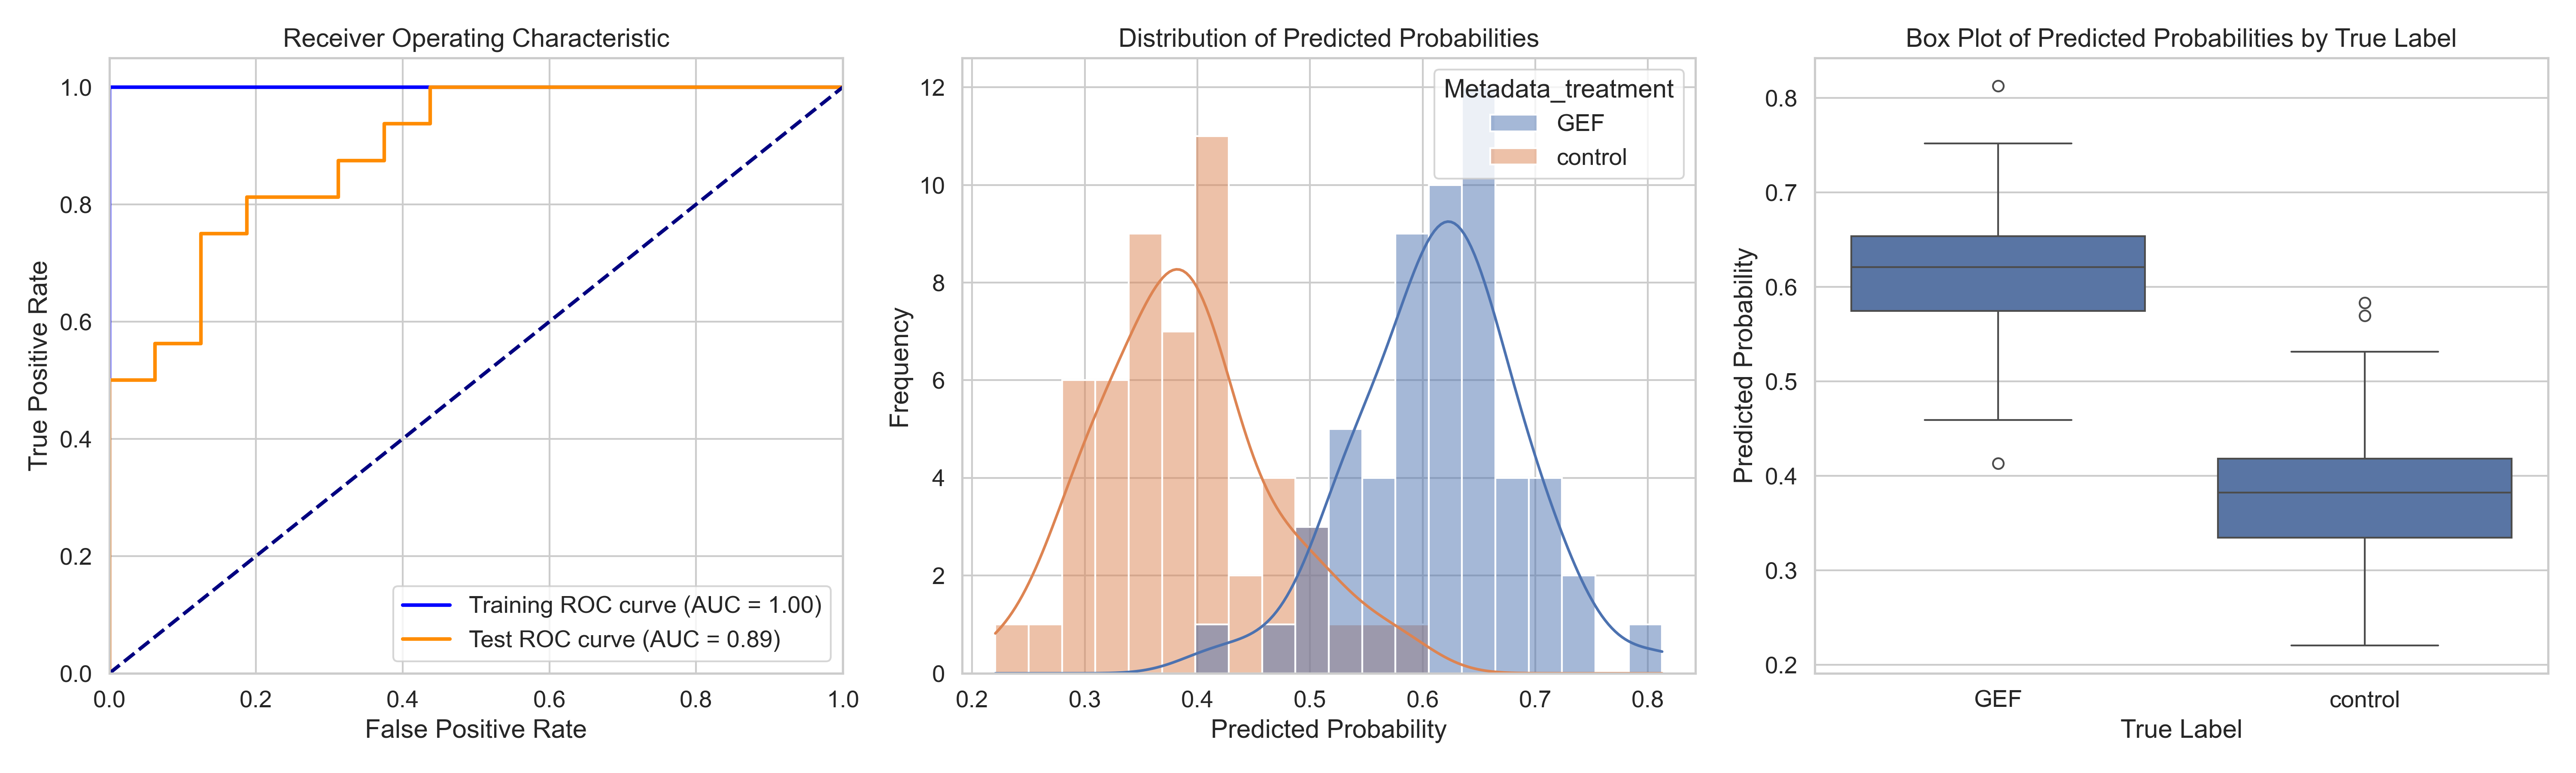

The data file committed next to this chart (first rows):
ObjectNumber, Metadata_site, Metadata_concentration, Metadata_hour, Metadata_treatment, Predicted_Probability, Is_Test, S
1, 0, 60, 2, GEF, 0.6999, False, 0.3124
1, 1, 60, 2, GEF, 0.5547, False, 0.1673
2, 1, 60, 2, GEF, 0.5373, False, 0.1499
1, 10, 60, 2, GEF, 0.6252, False, 0.2377
2, 10, 60, 2, GEF, 0.5472, False, 0.1598
1, 11, 60, 2, GEF, 0.6618, False, 0.2744
2, 11, 60, 2, GEF, 0.6379, False, 0.2504
3, 11, 60, 2, GEF, 0.6235, False, 0.2361
4, 11, 60, 2, GEF, 0.5368, True, 0.1493
5, 11, 60, 2, GEF, 0.5913, False, 0.2038
1, 12, 60, 2, GEF, 0.6807, False, 0.2932
2, 12, 60, 2, GEF, 0.6224, False, 0.235
3, 12, 60, 2, GEF, 0.6093, False, 0.2219
1, 13, 60, 2, GEF, 0.5769, False, 0.1894
2, 13, 60, 2, GEF, 0.6763, True, 0.2888
3, 13, 60, 2, GEF, 0.8127, True, 0.4252
4, 13, 60, 2, GEF, 0.5355, False, 0.1481
1, 14, 60, 2, GEF, 0.5345, False, 0.1471
2, 14, 60, 2, GEF, 0.6524, False, 0.2649
3, 14, 60, 2, GEF, 0.5898, False, 0.2023
4, 14, 60, 2, GEF, 0.6514, False, 0.264
1, 16, 60, 2, GEF, 0.5146, True, 0.1272
2, 16, 60, 2, GEF, 0.5993, False, 0.2118
3, 16, 60, 2, GEF, 0.6527, False, 0.2652
1, 17, 60, 2, GEF, 0.6561, False, 0.2686
2, 17, 60, 2, GEF, 0.6205, False, 0.2331
3, 17, 60, 2, GEF, 0.4131, True, 0.02561
4, 17, 60, 2, GEF, 0.6437, False, 0.2563
5, 17, 60, 2, GEF, 0.6596, False, 0.2722
1, 18, 60, 2, GEF, 0.576, True, 0.1886
2, 18, 60, 2, GEF, 0.7078, False, 0.3204
3, 18, 60, 2, GEF, 0.6216, False, 0.2341
1, 19, 60, 2, GEF, 0.5869, False, 0.1994
1, 3, 60, 2, GEF, 0.4946, True, 0.1071
2, 3, 60, 2, GEF, 0.6418, False, 0.2544
3, 3, 60, 2, GEF, 0.7517, True, 0.3642
1, 4, 60, 2, GEF, 0.6121, False, 0.2246
2, 4, 60, 2, GEF, 0.6879, False, 0.3005
3, 4, 60, 2, GEF, 0.5157, False, 0.1282
4, 4, 60, 2, GEF, 0.5691, False, 0.1816
5, 4, 60, 2, GEF, 0.6098, False, 0.2224
6, 4, 60, 2, GEF, 0.5954, True, 0.208
1, 5, 60, 2, GEF, 0.7133, True, 0.3258
2, 5, 60, 2, GEF, 0.7254, True, 0.338
3, 5, 60, 2, GEF, 0.5986, False, 0.2111
1, 6, 60, 2, GEF, 0.608, False, 0.2206
1, 7, 60, 2, GEF, 0.5881, False, 0.2007
2, 7, 60, 2, GEF, 0.5321, True, 0.1447
3, 7, 60, 2, GEF, 0.6498, False, 0.2623
4, 7, 60, 2, GEF, 0.6355, False, 0.2481
1, 8, 60, 2, GEF, 0.6368, False, 0.2494
2, 8, 60, 2, GEF, 0.6232, False, 0.2358
3, 8, 60, 2, GEF, 0.459, True, 0.07157
4, 8, 60, 2, GEF, 0.7095, True, 0.3221
1, 9, 60, 2, GEF, 0.5639, True, 0.1764
2, 9, 60, 2, GEF, 0.6787, True, 0.2912
1, 0, 0, 2, control, 0.366, False, -0.02146
2, 0, 0, 2, control, 0.3987, True, 0.01124
3, 0, 0, 2, control, 0.4102, False, 0.02272
4, 0, 0, 2, control, 0.406, True, 0.01851
... 49 more rows
